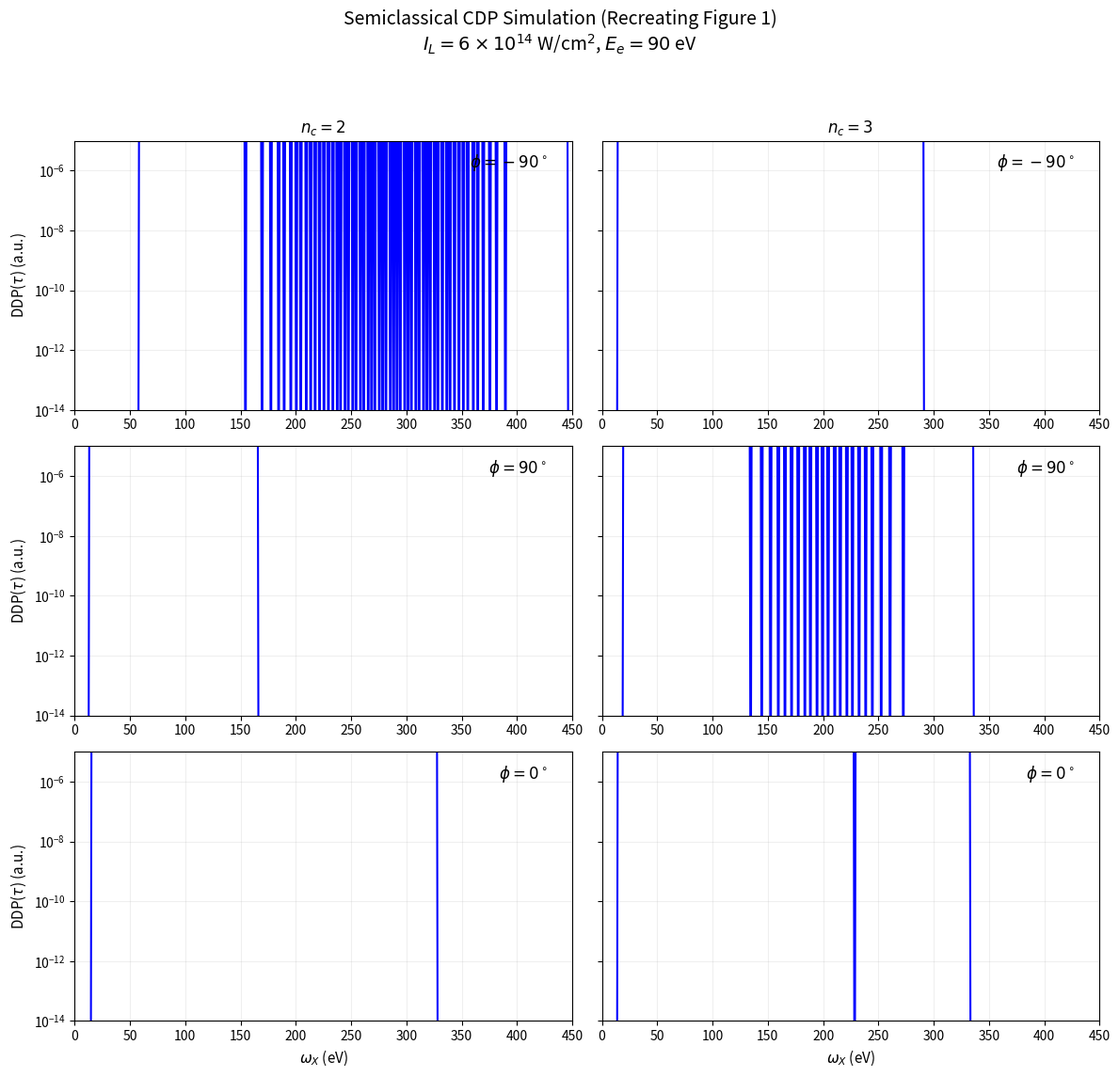

Source code (Python):
import numpy as np
import matplotlib.pyplot as plt
from scipy.special import expit

# ==========================================
# 1. Physics Constants & Parameters (Atomic Units)
# ==========================================
au_energy_to_eV = 27.211386
au_time_to_as = 24.188843265
au_intensity_unit = 3.50944e16 # W/cm^2

# Laser Parameters
intensity_Wcm2 = 6e14
E0 = np.sqrt(intensity_Wcm2 / au_intensity_unit) # Field amplitude in a.u.
omega_eV = 1.5498 
omega = omega_eV / au_energy_to_eV
period = 2 * np.pi / omega

# Atom & Electron Parameters
Z = 1.0 # Hydrogen
Ip = 0.5 * Z**2 # Ionization potential (0.5 a.u. = 13.6 eV)
E_electron_eV = 90.0
q_initial = np.sqrt(2 * E_electron_eV / au_energy_to_eV)

# Simulation Grid
dt = period / 1000.0 # Fine time resolution for accurate integration

# ==========================================
# 2. Core Functions
# ==========================================

def get_pulse_field(t, nc, phi_deg):
    """
    Calculates Electric Field E(t) for a sin^2 envelope pulse.
    """
    tau = nc * period
    phi = np.radians(phi_deg)
    
    # Field is zero outside [0, tau]
    mask = (t >= 0) & (t <= tau)
    
    envelope = np.sin(np.pi * t / tau)**2
    carrier = np.cos(omega * t + phi)
    
    E_t = np.zeros_like(t)
    E_t[mask] = E0 * envelope[mask] * carrier[mask]
    return E_t

def hydrogenic_matrix_element_squared(omega_x, q_inst):
    """
    Approximation of the squared matrix element |M|^2 for Hydrogen 1s.
    Uses the Stobbe formula scaling for photoionization/recombination.
    Scaling relation: Rate ~ omega^3 * |M|^2
    Stobbe formula gives sigma_PI ~ (1/omega^3) * Coulomb_Factor
    """
    # Prevent division by zero
    q_inst = np.maximum(q_inst, 1e-5)
    omega_x = np.maximum(omega_x, 1e-5)

    # Sommerfeld parameter nu = Z / q
    nu = Z / q_inst
    
    # Coulomb Factor F(nu)
    # To avoid numerical overflow in exp(2*pi*nu) for slow electrons, use stable forms
    # term = exp(-4 * nu * arccot(nu)) / (1 - exp(-2*pi*nu))
    # arccot(x) = arctan(1/x)
    
    arctan_term = np.arctan(1.0 / nu)
    numerator = np.exp(-4 * nu * arctan_term)
    denominator = 1.0 - np.exp(-2 * np.pi * nu)
    
    coulomb_factor = numerator / denominator
    
    # The semiclassical weight scales roughly as 1/omega (from dipole squared * density of states)
    # We use the proportionality: |M|^2 ~ coulomb_factor / omega^4
    # Because Equation 6 has omega^3 * |M|^2, the net prefactor is coulomb_factor / omega
    
    return coulomb_factor / (omega_x**4)

def simulate_cdp(nc, phi_deg):
    """
    Simulates the CDP(tau) using the Semiclassical Model (Eq. 13).
    Returns (bins, probability_density)
    """
    tau = nc * period
    t = np.arange(0, tau, dt)
    
    # 1. Calculate Fields
    E_t = get_pulse_field(t, nc, phi_deg)
    
    # 2. Vector Potential (k_L)
    # k_L(t) = - integral(E) dt (in a.u.)
    # Using cumulative trapezoidal integration
    A_t = -np.cumsum(E_t) * dt
    kL_t = A_t 
    
    # 3. Trajectory & Instantaneous Energy
    # q(t) = q_initial + k_L(t) (1D geometry along z)
    q_t = q_initial + kL_t
    
    # omega_x(t) = q(t)^2 / 2 + Ip (Eq. 10)
    omega_x_t = 0.5 * q_t**2 + Ip
    
    # 4. Semiclassical Probability Weighting
    # Eq 13 sums |M|^2 / |d_omega/dt|. 
    # In a histogram approach, we simply accumulate |M|^2 * omega^3 * dt
    # The 1/|Jacobian| is naturally handled by the binning process (more time spent in a bin = higher prob).
    
    M_squared = hydrogenic_matrix_element_squared(omega_x_t, np.abs(q_t))
    
    # Eq 13 Pre-factor: omega^3 / (2 pi^3) * |M|^2
    # We drop constants for qualitative matching, but keep omega scaling
    weights = (omega_x_t**3) * M_squared * dt
    
    return omega_x_t * au_energy_to_eV, weights

# ==========================================
# 3. Run Simulation & Plot (Matching Fig 1)
# ==========================================

phases = [-90, 90, 0]
cycles = [2, 3]

fig, axes = plt.subplots(3, 2, figsize=(12, 12), sharey='row')
fig.suptitle(f'Semiclassical CDP Simulation (Recreating Figure 1)\n$I_L=6\\times10^{{14}}$ W/cm$^2$, $E_e=90$ eV', fontsize=14)

for col_idx, nc in enumerate(cycles):
    for row_idx, phi in enumerate(phases):
        ax = axes[row_idx, col_idx]
        
        # Run Simulation
        energies, weights = simulate_cdp(nc, phi)
        
        # Create Histogram (approximating the continuous distribution)
        # High bin count to capture the sharp caustic peaks
        bins = np.linspace(0, 500, 501) 
        hist, bin_edges = np.histogram(energies, bins=bins, weights=weights)
        bin_centers = (bin_edges[:-1] + bin_edges[1:]) / 2
        
        # Plot
        # Use log scale for Y as in the paper
        ax.plot(bin_centers, hist + 1e-20, color='blue', lw=1.5, label=f'Semiclassical ($n_c={nc}, \phi={phi}^\circ$)')
        
        ax.set_yscale('log')
        ax.set_ylim(1e-14, 1e-5) # Matching paper scale roughly
        ax.set_xlim(0, 450)
        ax.grid(True, which="both", ls="-", alpha=0.2)
        
        # Annotations
        ax.text(0.95, 0.9, f'$\phi={phi}^\circ$', transform=ax.transAxes, ha='right', fontsize=12, weight='bold')
        if row_idx == 0:
            ax.set_title(f'$n_c = {nc}$', fontsize=12, weight='bold')
        if row_idx == 2:
            ax.set_xlabel('$\omega_X$ (eV)', fontsize=11)
        if col_idx == 0:
            ax.set_ylabel('DDP($\\tau$) (a.u.)', fontsize=11)

plt.tight_layout(rect=[0, 0.03, 1, 0.95])
plt.show()
